Image classification data set "Dataset" (FieldRoboticsLab/Dataset-for-Indoor-Surface-Classification on GitHub). Class labels (2): carpet, wood.

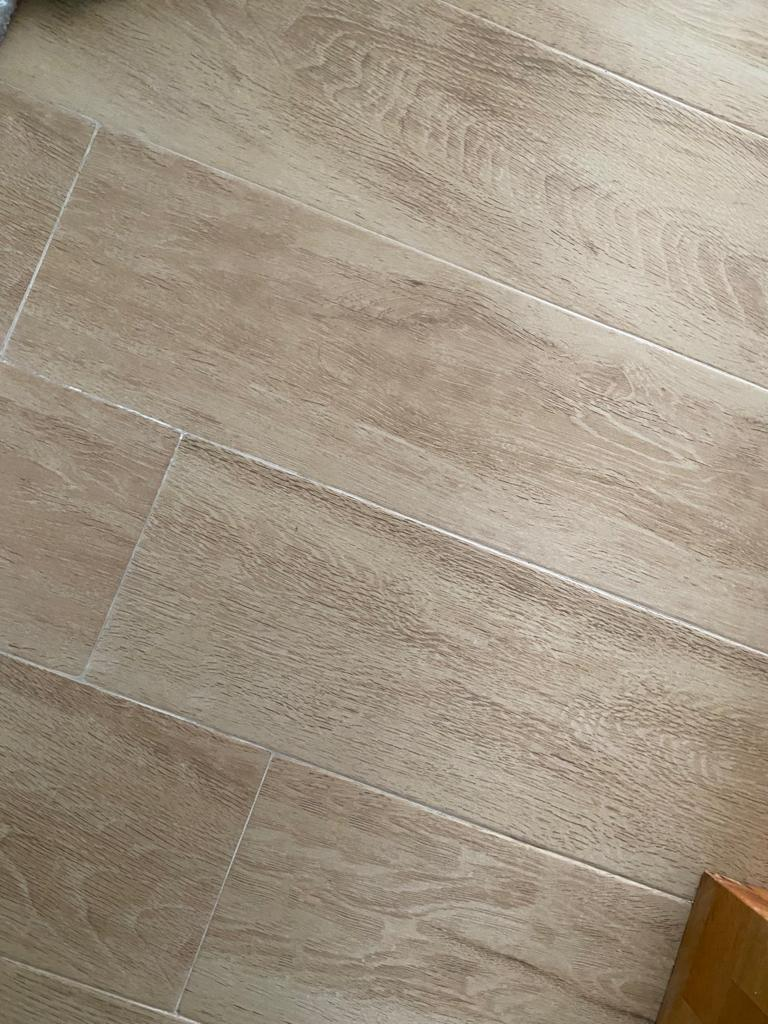
Label: wood

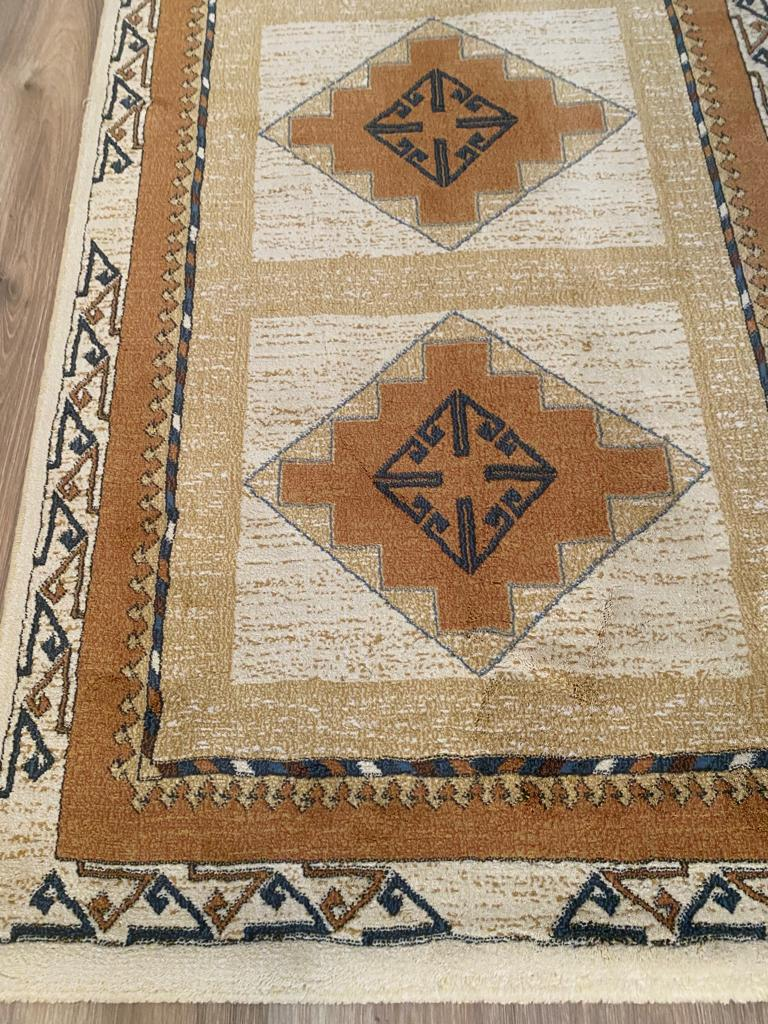
Label: carpet

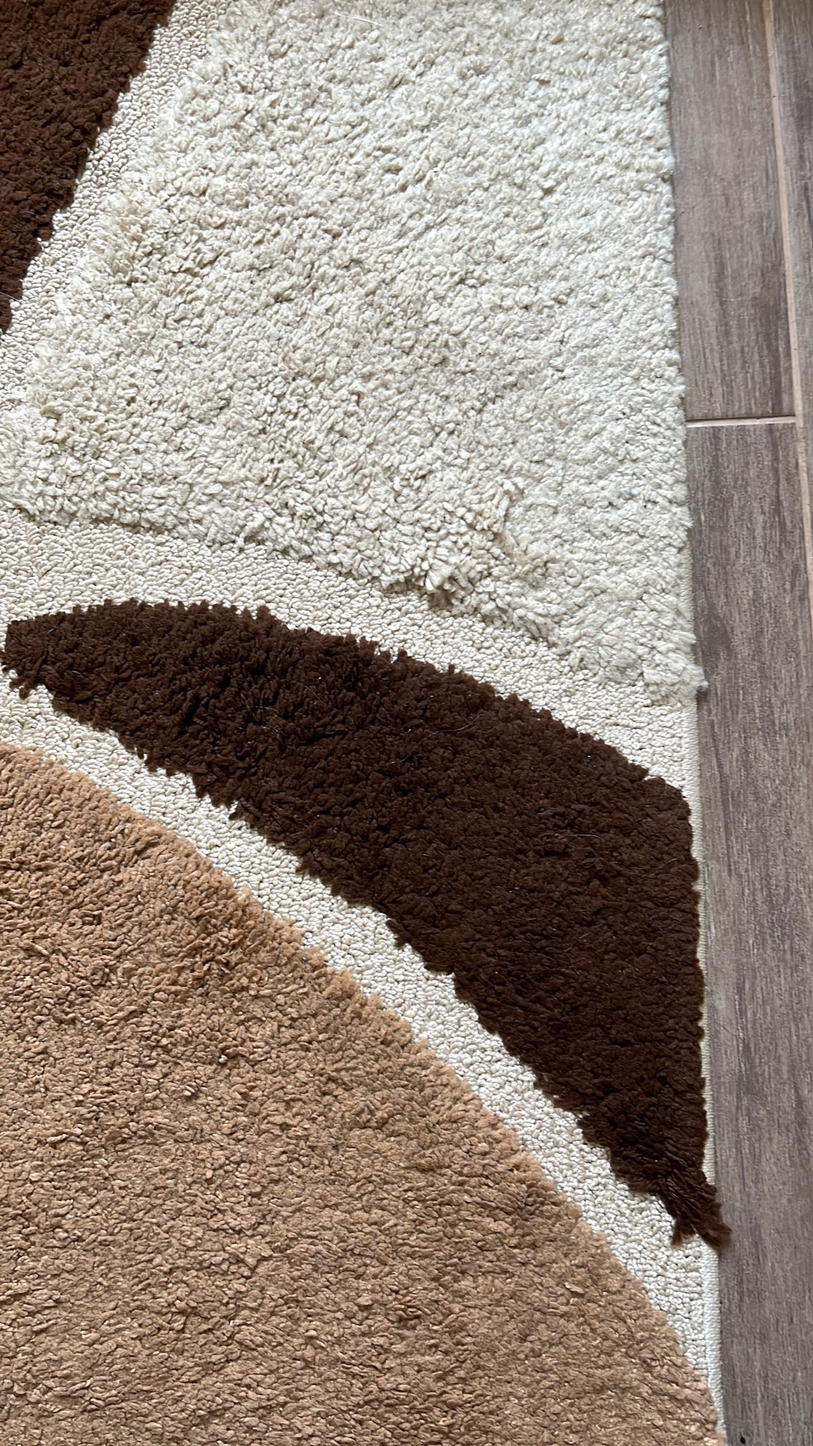
Label: carpet

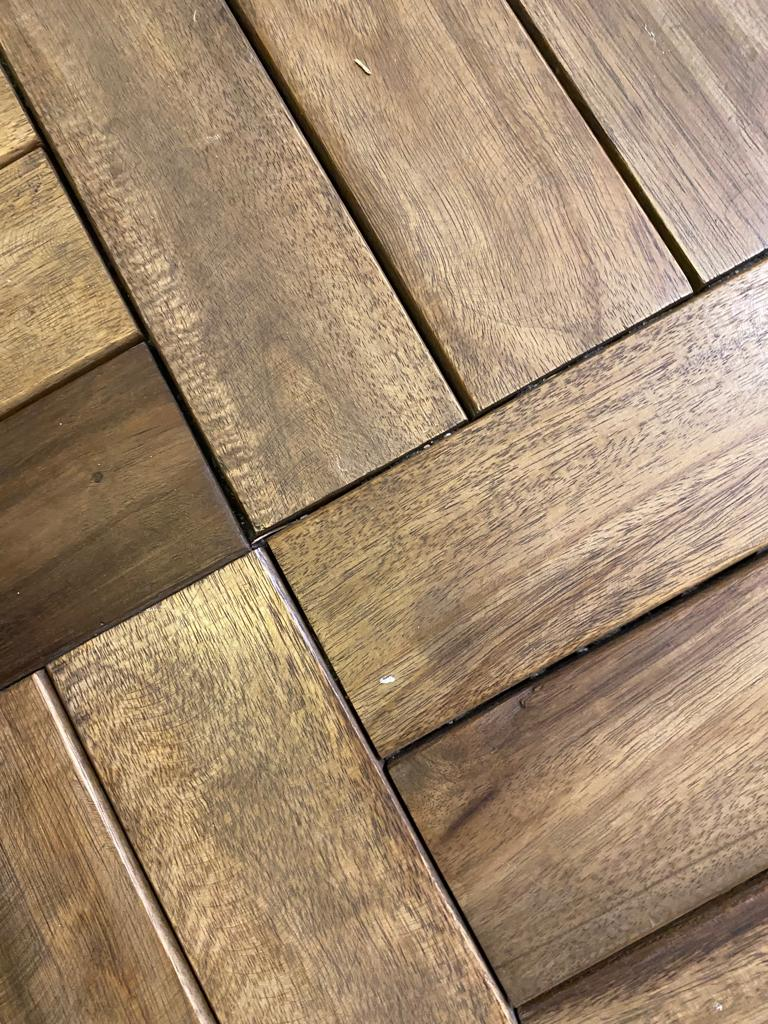
Label: wood

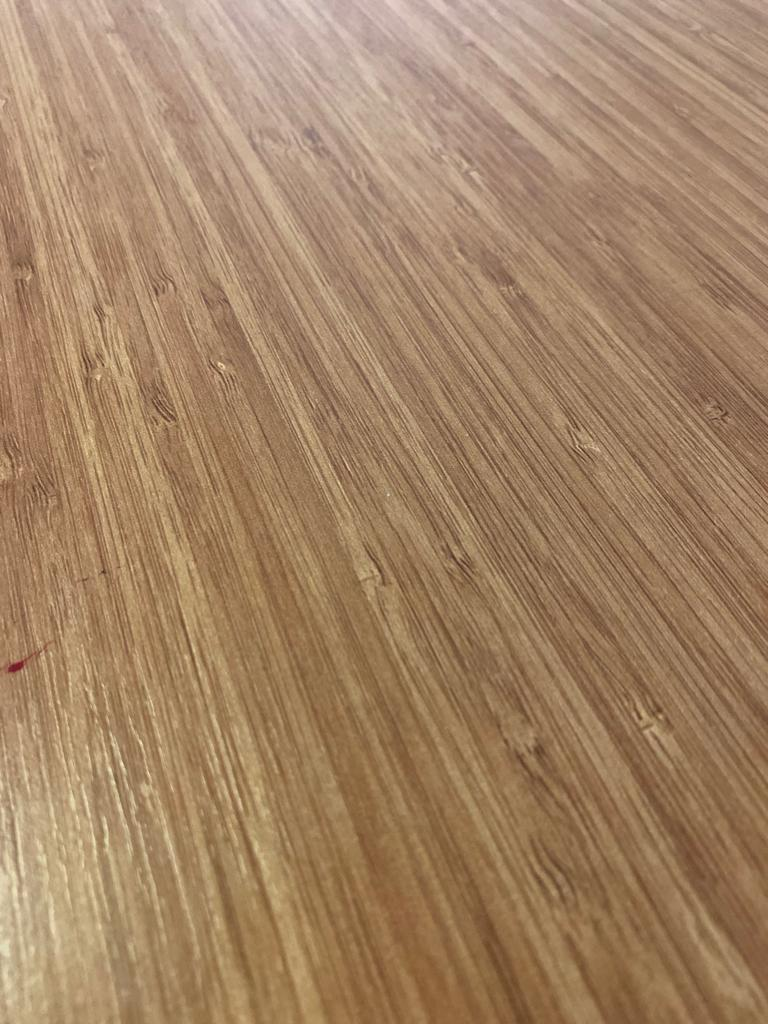
Label: wood

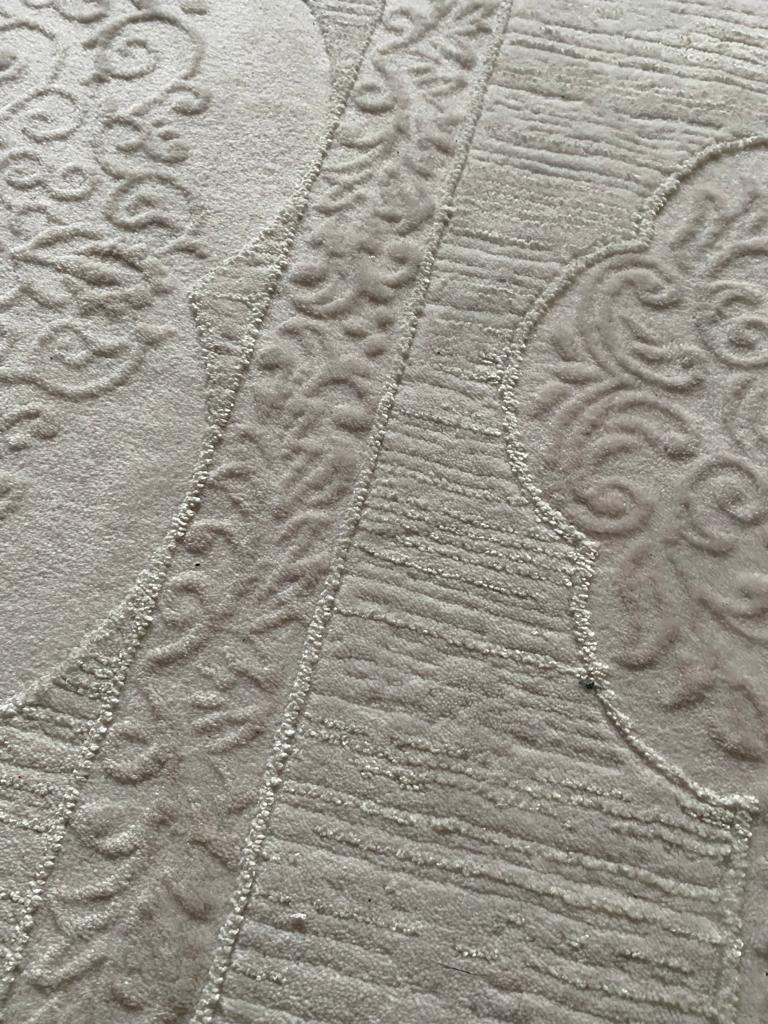
Label: carpet
